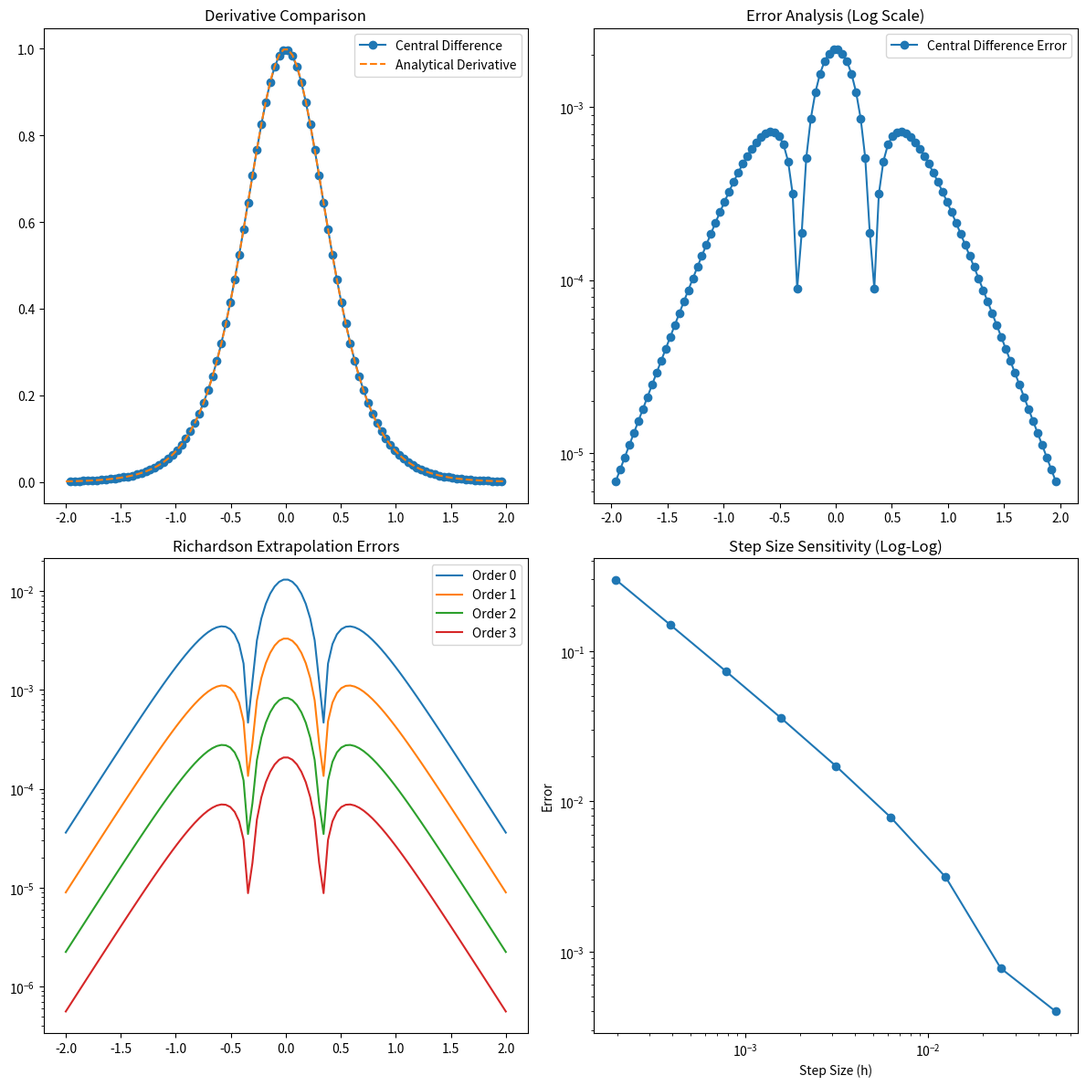

Recreate this plot in Python.
import numpy as np
import matplotlib.pyplot as plt
from sympy import tanh, symbols, diff, lambdify

def f(x):
    """计算函数值 f(x) = 1 + 0.5*tanh(2x)
    
    参数：
        x: 标量或numpy数组，输入值
    
    返回：
        标量或numpy数组，函数值
    """
    return 1 + 0.5 * np.tanh(2 * x)

def get_analytical_derivative():
    """使用sympy获取解析导数函数
    
    返回：
        可调用函数，用于计算导数值
    """
    x = symbols('x')
    func = 1 + 0.5 * tanh(2 * x)
    dfunc = diff(func, x)  # 求导
    return lambdify(x, dfunc)  # 转换为可调用函数

def calculate_central_difference(x, f):
    """使用中心差分法计算数值导数
    
    参数：
        x: numpy数组，要计算导数的点
        f: 可调用函数，要求导的函数
    
    返回：
        numpy数组，x[1:-1]处的导数值
    """
    dx = x[1] - x[0]
    return (f(x[2:]) - f(x[:-2])) / (2 * dx)

def richardson_derivative_all_orders(x, f, h, max_order=3):
    """使用Richardson外推法计算不同阶数的导数值
    
    参数：
        x: 标量，要计算导数的点
        f: 可调用函数，要求导的函数
        h: 浮点数，初始步长
        max_order: 整数，最大外推阶数
    
    返回：
        列表，不同阶数计算的导数值
    """
    derivatives = []
    for order in range(max_order + 1):
        derivative = (f(x + h / (2**order)) - f(x - h / (2**order))) / (2 * h / (2**order))
        derivatives.append(derivative)
    return derivatives

def create_comparison_plot(x, x_central, dy_central, dy_richardson, df_analytical):
    """创建对比图，展示导数计算结果和误差分析
    
    参数：
        x: numpy数组，所有x坐标点
        x_central: numpy数组，中心差分法使用的x坐标点
        dy_central: numpy数组，中心差分法计算的导数值
        dy_richardson: numpy数组，Richardson方法计算的导数值
        df_analytical: 可调用函数，解析导数函数
    """
    # 创建四个子图
    fig, ((ax1, ax2), (ax3, ax4)) = plt.subplots(2, 2, figsize=(12, 12))
    
    # 1. 导数对比图
    ax1.plot(x_central, dy_central, label='Central Difference', marker='o')
    ax1.plot(x, df_analytical(x), label='Analytical Derivative', linestyle='--')
    ax1.set_title('Derivative Comparison')
    ax1.legend()
    
    # 2. 误差分析图（对数坐标）
    errors_central = np.abs(dy_central - df_analytical(x_central))
    ax2.plot(x_central, errors_central, label='Central Difference Error', marker='o')
    ax2.set_yscale('log')  # 对数坐标
    ax2.set_title('Error Analysis (Log Scale)')
    ax2.legend()
    
    # 3. Richardson外推不同阶数误差对比图（对数坐标）
    errors_richardson = [np.abs(dy_richardson[:, i] - df_analytical(x)) for i in range(dy_richardson.shape[1])]
    for i, error in enumerate(errors_richardson):
        ax3.plot(x, error, label=f'Order {i}')
    ax3.set_yscale('log')
    ax3.set_title('Richardson Extrapolation Errors')
    ax3.legend()
    
    # 4. 步长敏感性分析图（双对数坐标）
    step_sizes = [0.1 / (2**i) for i in range(1, 10)]
    errors_h = []
    for h in step_sizes:
        derivative_h = (f(x[1]) - f(x[0])) / h
        errors_h.append(np.abs(derivative_h - df_analytical(x[1])))
    ax4.loglog(step_sizes, errors_h, marker='o')
    ax4.set_title('Step Size Sensitivity (Log-Log)')
    ax4.set_xlabel('Step Size (h)')
    ax4.set_ylabel('Error')
    
    plt.tight_layout()
    plt.show()

def main():
    """运行数值微分实验的主函数"""
    # 设置实验参数
    x = np.linspace(-2, 2, 100)
    h = 0.1

    # 获取解析导数函数
    df_analytical = get_analytical_derivative()
    
    # 计算中心差分导数
    dy_central = calculate_central_difference(x, f)
    
    # 计算Richardson外推导数
    dy_richardson = np.array([richardson_derivative_all_orders(x0, f, h) for x0 in x])

    # 绘制结果对比图
    create_comparison_plot(x, x[1:-1], dy_central, dy_richardson, df_analytical)

if __name__ == '__main__':
    main()
